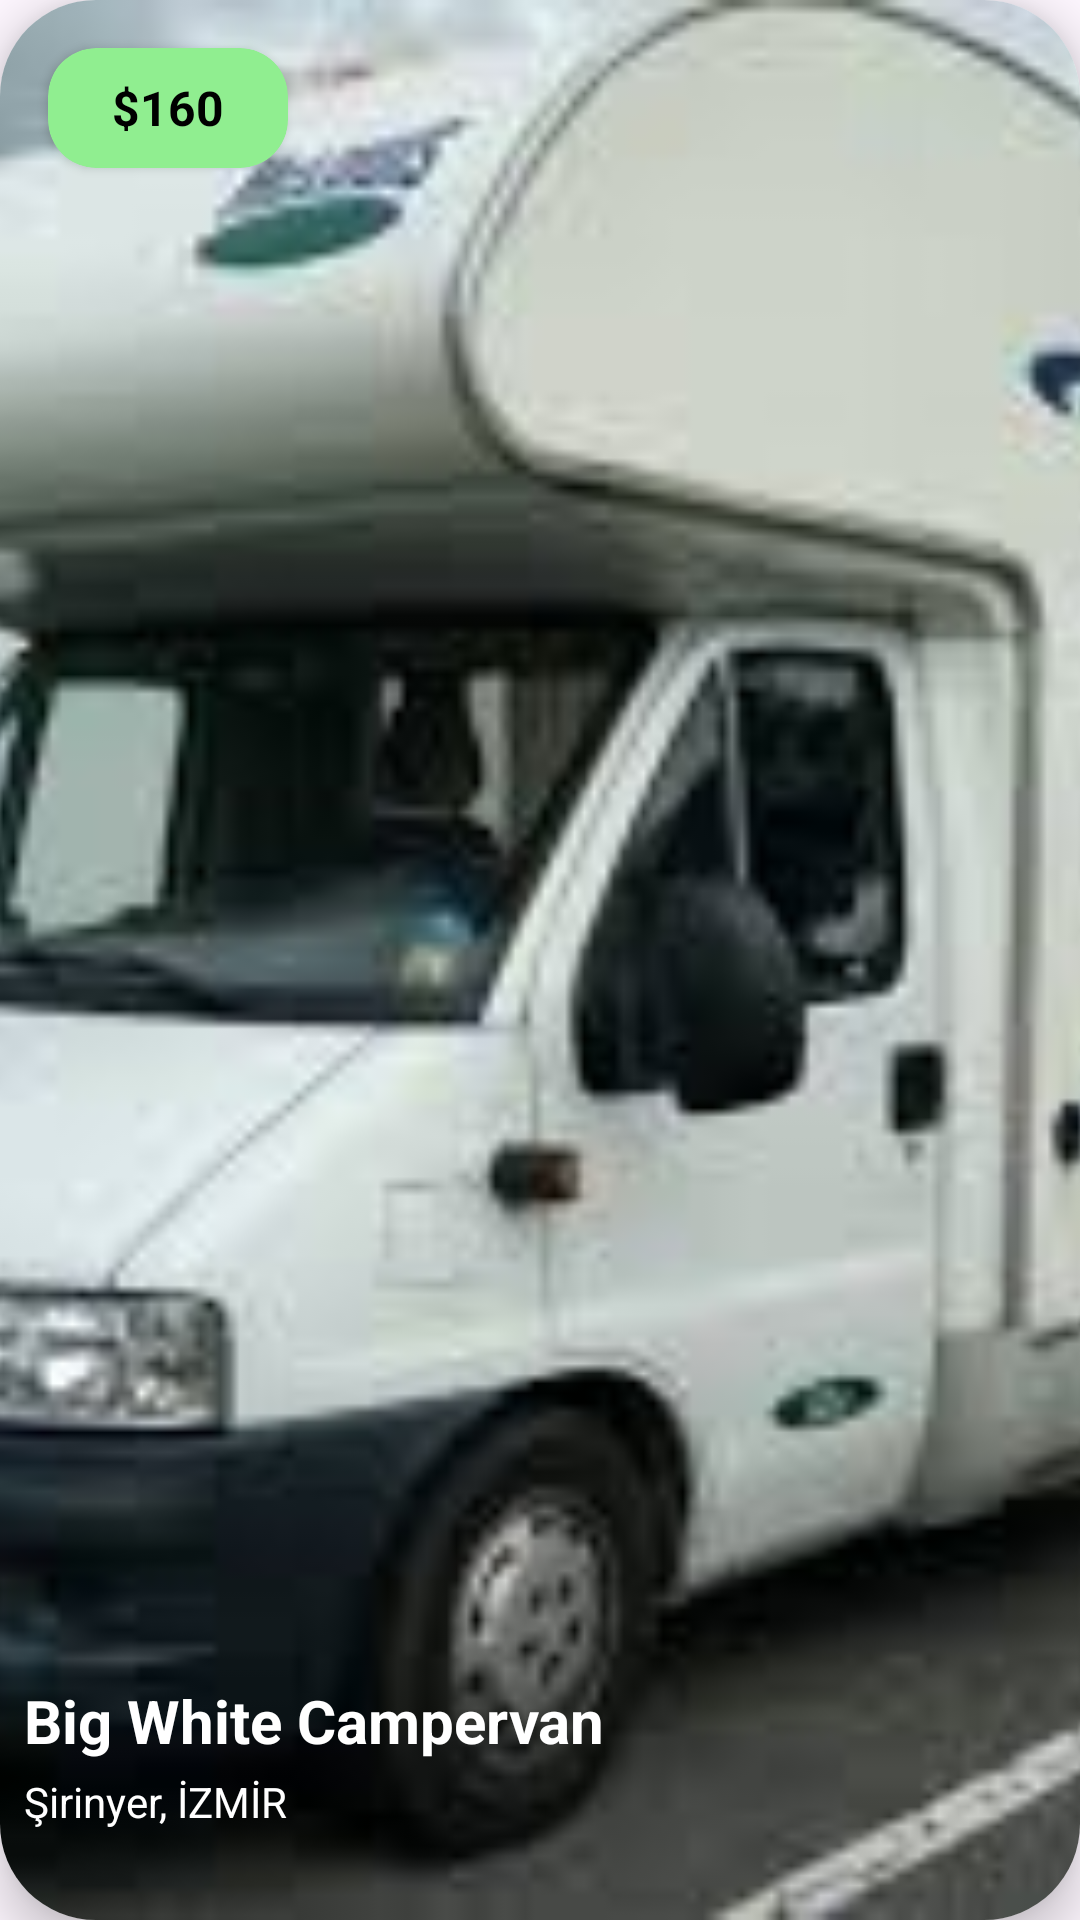

This screen was rendered from an Android layout file. Write that file and the resources it references.
<!-- AndroidManifest.xml: application theme Theme.CaravanRentalApp -->
<!-- res/layout/new_offers.xml -->
<?xml version="1.0" encoding="utf-8"?>
<androidx.cardview.widget.CardView xmlns:android="http://schemas.android.com/apk/res/android"
    xmlns:app="http://schemas.android.com/apk/res-auto"
    android:layout_width="300dp"
    android:layout_height="200dp"
    android:layout_margin="16dp"
    app:cardCornerRadius="32dp"
    app:cardElevation="10dp">

    <RelativeLayout
        android:id="@+id/relative_layout"
        android:layout_width="match_parent"
        android:layout_height="match_parent">

        
        <ImageView
            android:id="@+id/imageView"
            android:layout_width="match_parent"
            android:layout_height="match_parent"
            android:scaleType="centerCrop"
            android:src="@drawable/campervan" />

        <LinearLayout
            android:layout_width="match_parent"
            android:layout_height="80dp"
            android:layout_alignParentBottom="true"
            android:orientation="vertical"
            android:background="@drawable/card_bg">

            <TextView
                android:id="@+id/short_description"
                android:text="Big White Campervan"
                android:textColor="@color/white"
                android:textStyle="bold"
                android:textSize="20sp"
                android:layout_marginStart="8dp"
                android:layout_width="match_parent"
                android:layout_height="wrap_content"/>

            <TextView
                android:id="@+id/location"
                android:text="Şirinyer, İZMİR"
                android:textColor="@color/white"
                android:layout_marginStart="8dp"
                android:layout_marginTop="4dp"
                android:textSize="14sp"
                android:layout_width="match_parent"
                android:layout_height="wrap_content"/>
        </LinearLayout>

        <ImageView
            android:id="@+id/favorite_offer"
            android:layout_width="30dp"
            android:layout_height="30dp"
            android:src="@drawable/bookmark"
            android:layout_alignParentEnd="true"
            android:layout_alignParentTop="true"
            android:layout_marginEnd="16dp"
            android:layout_marginTop="16dp"/>

        <androidx.cardview.widget.CardView
            android:layout_width="80dp"
            android:layout_height="40dp"
            app:cardCornerRadius="16dp"
            android:backgroundTint="#90ee90"
            android:layout_alignParentTop="true"
            android:layout_alignParentStart="true"
            android:layout_margin="16dp">

            <TextView
                android:id="@+id/price"
                android:text="$160"
                android:gravity="center"
                android:textColor="@color/black"
                android:textStyle="bold"
                android:textSize="16sp"
                android:textAlignment="center"
                android:layout_width="match_parent"
                android:layout_height="match_parent"/>
        </androidx.cardview.widget.CardView>
    </RelativeLayout>
</androidx.cardview.widget.CardView>
<!-- resources referenced by this layout -->
<resources>
  <color name="black">#FF000000</color>
  <color name="white">#FFFFFFFF</color>
  <!-- drawable campervan: jpg bitmap (drawable, 8466 bytes) -->
  <style name="Theme.CaravanRentalApp" parent="Base.Theme.CaravanRentalApp" />
  <style name="Base.Theme.CaravanRentalApp" parent="Theme.Material3.DayNight.NoActionBar">
          
          
      </style>
</resources>
